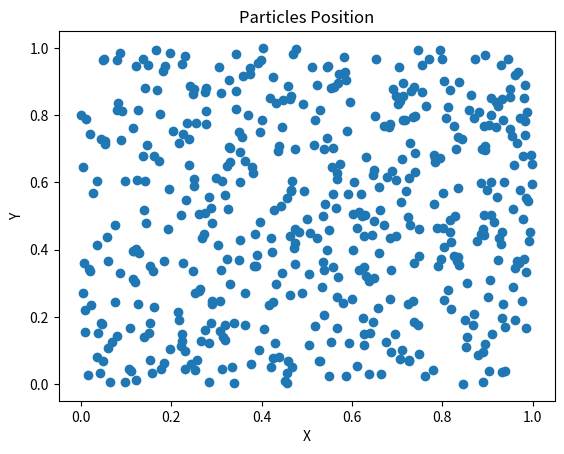

Recreate this plot in Python.
import numpy as np
import math
import matplotlib.pyplot as plt
import random

class Node:
    children = None
    mass = None
    center_of_mass = None
    bbox = None
    vx = vy = None

def quad_insert(root, x, y, m):
    if root.mass is None:   #when the root is empty, add the first particle
        root.mass = m
        root.center_of_mass = [x,y]
        return
    elif root.children is None:
        root.children = [None,None,None,None]
        old_quadrant = quadrant_of_particle(root.bbox, root.center_of_mass[0], root.center_of_mass[1])
        if root.children[old_quadrant] is None:
            root.children[old_quadrant] = Node()
            root.children[old_quadrant].bbox = quadrant_bbox(root.bbox,old_quadrant)
        quad_insert(root.children[old_quadrant], root.center_of_mass[0], root.center_of_mass[1], root.mass)
        new_quadrant = quadrant_of_particle(root.bbox, x, y)
        if root.children[new_quadrant] is None:
            root.children[new_quadrant] = Node()
            root.children[new_quadrant].bbox = quadrant_bbox(root.bbox,new_quadrant)
        quad_insert(root.children[new_quadrant], x, y, m)
        root.center_of_mass[0] = (root.center_of_mass[0]*root.mass + x*m) / (root.mass + m)
        root.center_of_mass[1] = (root.center_of_mass[1]*root.mass + y*m) / (root.mass + m)
        root.mass = root.mass + m
    else:
        new_quadrant = quadrant_of_particle(root.bbox, x, y)
        if root.children[new_quadrant] is None:
            root.children[new_quadrant] = Node()
            root.children[new_quadrant].bbox = quadrant_bbox(root.bbox, new_quadrant)
        quad_insert(root.children[new_quadrant], x, y, m)
        root.center_of_mass[0] = (root.center_of_mass[0]*root.mass + x*m) / (root.mass + m)
        root.center_of_mass[1] = (root.center_of_mass[1]*root.mass + y*m) / (root.mass + m)
        root.mass = root.mass + m

def distance(x1, y1, x2, y2):
    return math.sqrt((x2-x1)**2+(y2-y1)**2)

def find_root_bbox(array):
    """ Create a suitable square boundary box for the input particles
    """
    if len(array) == 0 or len(array) == 1:
        return None
    xmin, xmax, ymin, ymax = array[0][1], array[0][1], array[0][2], array[0][2]
    for i in range(len(array)):
        if array[i][1] > xmax:
            xmax = array[i][1]
        if array[i][1] < xmin:
            xmin = array[i][1]
        if array[i][2] > ymax:
            ymax = array[i][2]
        if array[i][2] < ymin:
            ymin = array[i][2]
    if xmax - xmin == ymax - ymin:
        return xmin, xmax, ymin, ymax
    elif xmax - xmin > ymax - ymin:
        return xmin, xmax, ymin, ymax+(xmax-xmin-ymax+ymin)
    else:
        return xmin, xmax+(ymax-ymin-xmax+xmin), ymin, ymax

def quadrant_of_particle(bbox, x, y):
    """Return position of quadrant of the particle (x,y)
    """
    if y >= (bbox[3] + bbox[2])/2:
        if x <= (bbox[1] + bbox[0])/2:
            return 0
        else:
            return 1
    else:
        if x >= (bbox[1] + bbox[0])/2:
            return 2
        else:
            return 3

def quadrant_bbox(bbox,quadrant):
    """Return the coordinate of the quadrant
    """
    x = (bbox[0] + bbox[1]) / 2
    y = (bbox[2] + bbox[3]) / 2
    #Quadrant 0: (xmin, x, y, ymax)
    if quadrant == 0:
        return bbox[0], x, y, bbox[3]
    #Quadrant 1: (x, xmax, y, ymax)
    elif quadrant == 1:
        return x, bbox[1], y, bbox[3]
    #Quadrant 2: (x, xmax, ymin, y)
    elif quadrant == 2:
        return x, bbox[1], bbox[2], y
    #Quadrant 3: (xmin, x, ymin, y)
    elif quadrant == 3:
        return bbox[0], x, bbox[2], y

def get_distance(root,x,y,m,theta):
    if root.mass is None:
        return 0
    if root.center_of_mass[0] == x and root.center_of_mass[1] == y and root.mass == m:
        return 0
    d = root.bbox[1]-root.bbox[0]
    #print(d)
    r = distance(x,y, root.center_of_mass[0], root.center_of_mass[1])
    #print(r)
    if d/r < theta or root.children is None:
        return r  
    else:
        for i in range(4):
            dist = 0
            count = 0
            if root.children[i] is not None:
                dist  += get_distance(root.children[i],x,y,m,theta) 
                count += 1
                return dist/count
            
def calc_avg_distance(particles,theta):
    bodies = particles
    n = len(bodies)
    root = Node()
    root.center_of_mass = []
    root.bbox = find_root_bbox(bodies)
    tot_dist = 0
    for i in range(n):
        quad_insert(root, bodies[i][1], bodies[i][2], bodies[i][0])
        #print("done with tree creation")
    for i in range(n):    
        tot_dist += get_distance(root,bodies[i][1],bodies[i][2],bodies[i][0],theta)
    return tot_dist /n    

def avg_distance_between_bodies(bodies):
    total_distance = 0
    num_of_bodies = len(bodies)
    for i in range(num_of_bodies):
        for j in range(i+1, num_of_bodies):
            total_distance += distance(bodies[i][1], bodies[i][2], bodies[j][1], bodies[j][2])
    avg_distance = total_distance / (num_of_bodies * (num_of_bodies - 1) / 2)
    return avg_distance

if __name__ == '__main__':
    num_points = 500
    points = np.random.rand(num_points,2)
    mass = np.ones(num_points)
    particles = np.column_stack((mass,points))
    # Scatter plot of particles position
    plt.scatter(particles[:, 1], particles[:, 2])
    plt.title('Particles Position')
    plt.xlabel('X')
    plt.ylabel('Y')
    plt.show()
    
    import time
    start_time = time.time()
    brute = avg_distance_between_bodies(particles)
    end_time = time.time()
    brute_time = end_time - start_time

    start_time = time.time()
    bh = calc_avg_distance(particles,0.8)
    end_time = time.time()
    bh_time = end_time - start_time

    print("Brute, time=" + str(brute_time) + " seconds, dist=" + str(brute))
    print("Barnes-hut, time=" + str(bh_time) +  " seconds, dist=" + str(bh))
